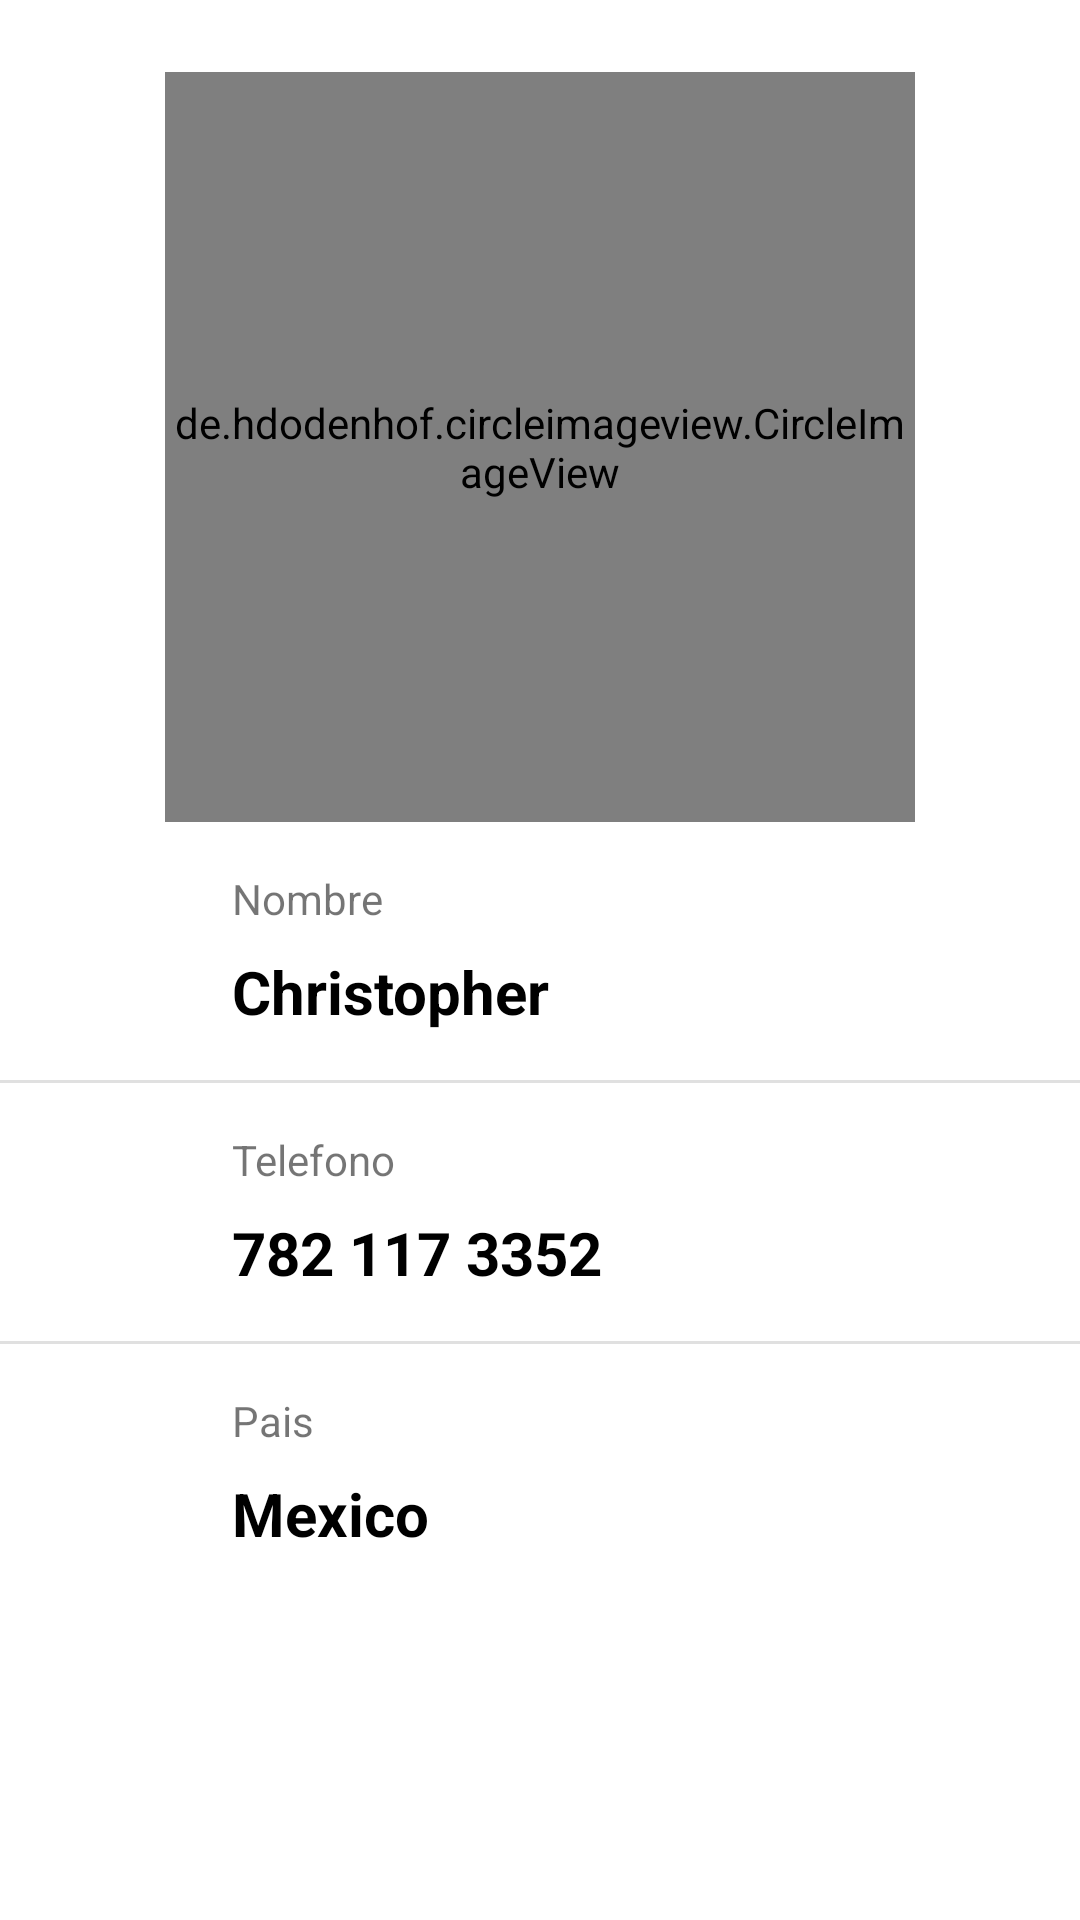

The Android layout XML behind this screen, and the referenced resources:
<!-- AndroidManifest.xml: application theme Theme.ViewsAvanzadosKotlin -->
<!-- res/layout/activity_user_detail.xml -->
<?xml version="1.0" encoding="utf-8"?>
<androidx.constraintlayout.widget.ConstraintLayout xmlns:android="http://schemas.android.com/apk/res/android"
    xmlns:app="http://schemas.android.com/apk/res-auto"
    xmlns:tools="http://schemas.android.com/tools"
    android:layout_width="match_parent"
    android:layout_height="match_parent"
    tools:context=".ListViewCustomE2_7.ActivityUserDetail">

    <de.hdodenhof.circleimageview.CircleImageView
        android:id="@+id/ivProfileDetail"
        android:layout_width="250dp"
        android:layout_height="250dp"
        android:layout_marginTop="24dp"
        android:src="@drawable/profile"
        app:layout_constraintEnd_toEndOf="parent"
        app:layout_constraintStart_toStartOf="parent"
        app:layout_constraintTop_toTopOf="parent" />

    <TextView
        android:id="@+id/tvTagName"
        android:layout_width="wrap_content"
        android:layout_height="wrap_content"
        android:layout_below="@+id/ivProfileDetail"
        android:layout_centerHorizontal="true"
        android:layout_marginTop="16dp"
        android:text="Nombre"
        app:layout_constraintEnd_toEndOf="parent"
        app:layout_constraintHorizontal_bias="0.25"
        app:layout_constraintStart_toStartOf="parent"
        app:layout_constraintTop_toBottomOf="@+id/ivProfileDetail" />

    <TextView
        android:id="@+id/tvTagPhone"
        android:layout_width="wrap_content"
        android:layout_height="wrap_content"
        android:layout_below="@+id/ivProfileDetail"
        android:layout_centerHorizontal="true"
        android:layout_marginTop="16dp"
        android:text="Telefono"
        app:layout_constraintStart_toStartOf="@+id/tvPersonNameDetail"
        app:layout_constraintTop_toBottomOf="@+id/divider" />

    <TextView
        android:id="@+id/tvTagCountry"
        android:layout_width="wrap_content"
        android:layout_height="wrap_content"
        android:layout_below="@+id/ivProfileDetail"
        android:layout_centerHorizontal="true"
        android:layout_marginTop="16dp"
        android:text="Pais"
        app:layout_constraintStart_toStartOf="@+id/tvPhoneDetail"
        app:layout_constraintTop_toBottomOf="@+id/divider2" />

    <TextView
        android:id="@+id/tvPersonNameDetail"
        android:layout_width="wrap_content"
        android:layout_height="wrap_content"
        android:layout_marginTop="8dp"
        android:text="Christopher"
        android:textColor="@color/black"
        android:textSize="20sp"
        android:textStyle="bold"
        app:layout_constraintStart_toStartOf="@+id/tvTagName"
        app:layout_constraintTop_toBottomOf="@+id/tvTagName" />

    <TextView
        android:id="@+id/tvPhoneDetail"
        android:layout_width="wrap_content"
        android:layout_height="wrap_content"
        android:layout_marginTop="8dp"
        android:text="782 117 3352"
        android:textColor="@color/black"
        android:textSize="20sp"
        android:textStyle="bold"
        app:layout_constraintStart_toStartOf="@+id/tvTagPhone"
        app:layout_constraintTop_toBottomOf="@+id/tvTagPhone" />

    <TextView
        android:id="@+id/tvCountryDetail"
        android:layout_width="wrap_content"
        android:layout_height="wrap_content"
        android:layout_marginTop="8dp"
        android:text="Mexico"
        android:textColor="@color/black"
        android:textSize="20sp"
        android:textStyle="bold"
        app:layout_constraintStart_toStartOf="@+id/tvTagCountry"
        app:layout_constraintTop_toBottomOf="@+id/tvTagCountry" />

    <View
        android:id="@+id/divider"
        android:layout_width="409dp"
        android:layout_height="1dp"
        android:layout_marginTop="16dp"
        android:background="?android:attr/listDivider"
        app:layout_constraintEnd_toEndOf="parent"
        app:layout_constraintTop_toBottomOf="@+id/tvPersonNameDetail" />

    <View
        android:id="@+id/divider2"
        android:layout_width="409dp"
        android:layout_height="1dp"
        android:layout_marginTop="16dp"
        android:background="?android:attr/listDivider"
        app:layout_constraintEnd_toEndOf="parent"
        app:layout_constraintStart_toStartOf="parent"
        app:layout_constraintTop_toBottomOf="@+id/tvPhoneDetail" />

</androidx.constraintlayout.widget.ConstraintLayout>
<!-- resources referenced by this layout -->
<resources>
  <color name="black">#FF000000</color>
  <!-- drawable profile: png bitmap (drawable-hdpi, 5552 bytes) -->
  <style name="Theme.ViewsAvanzadosKotlin" parent="Theme.MaterialComponents.DayNight.DarkActionBar">
          
          <item name="colorPrimary">@color/purple_500</item>
          <item name="colorPrimaryVariant">@color/purple_700</item>
          <item name="colorOnPrimary">@color/white</item>
          
          <item name="colorSecondary">@color/teal_200</item>
          <item name="colorSecondaryVariant">@color/teal_700</item>
          <item name="colorOnSecondary">@color/black</item>
          
          <item name="android:statusBarColor" tools:targetApi="l">?attr/colorPrimaryVariant</item>
          
      </style>
  <color name="purple_500">#FF6200EE</color>
  <color name="purple_700">#FF3700B3</color>
  <color name="white">#FFFFFFFF</color>
  <color name="teal_200">#FF03DAC5</color>
  <color name="teal_700">#FF018786</color>
</resources>
